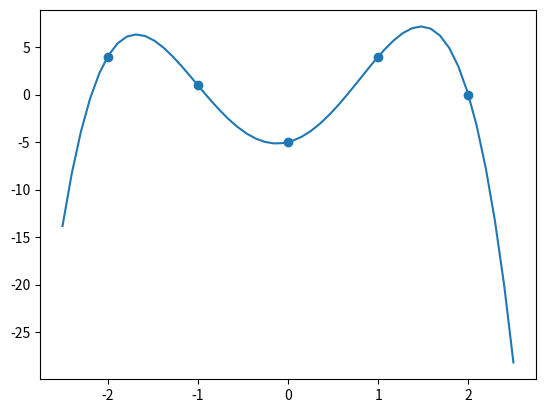

Reproduce this figure in Python.
import numpy as np
import matplotlib.pyplot as plt
def lagrange(x,i,a):
    Li = 1
    for j in range(len(a)):
        if (i != j):
            Li *= (x-a[j])/(a[i]-a[j])
    return Li
def interpol(x,a,b):
    P = 0
    for i in range(len(a)):
        P += b[i]*lagrange(x,i,a)
    return P

a = np.array([-2,-1, 0, 1, 2])
b = np.array([ 4, 1,-5, 4, 0])
ab = np.linspace(-2.5,2.5)
ordo = [interpol(k,a,b) for k in ab]
plt.plot(ab,ordo)
plt.scatter(a,b)
plt.show()